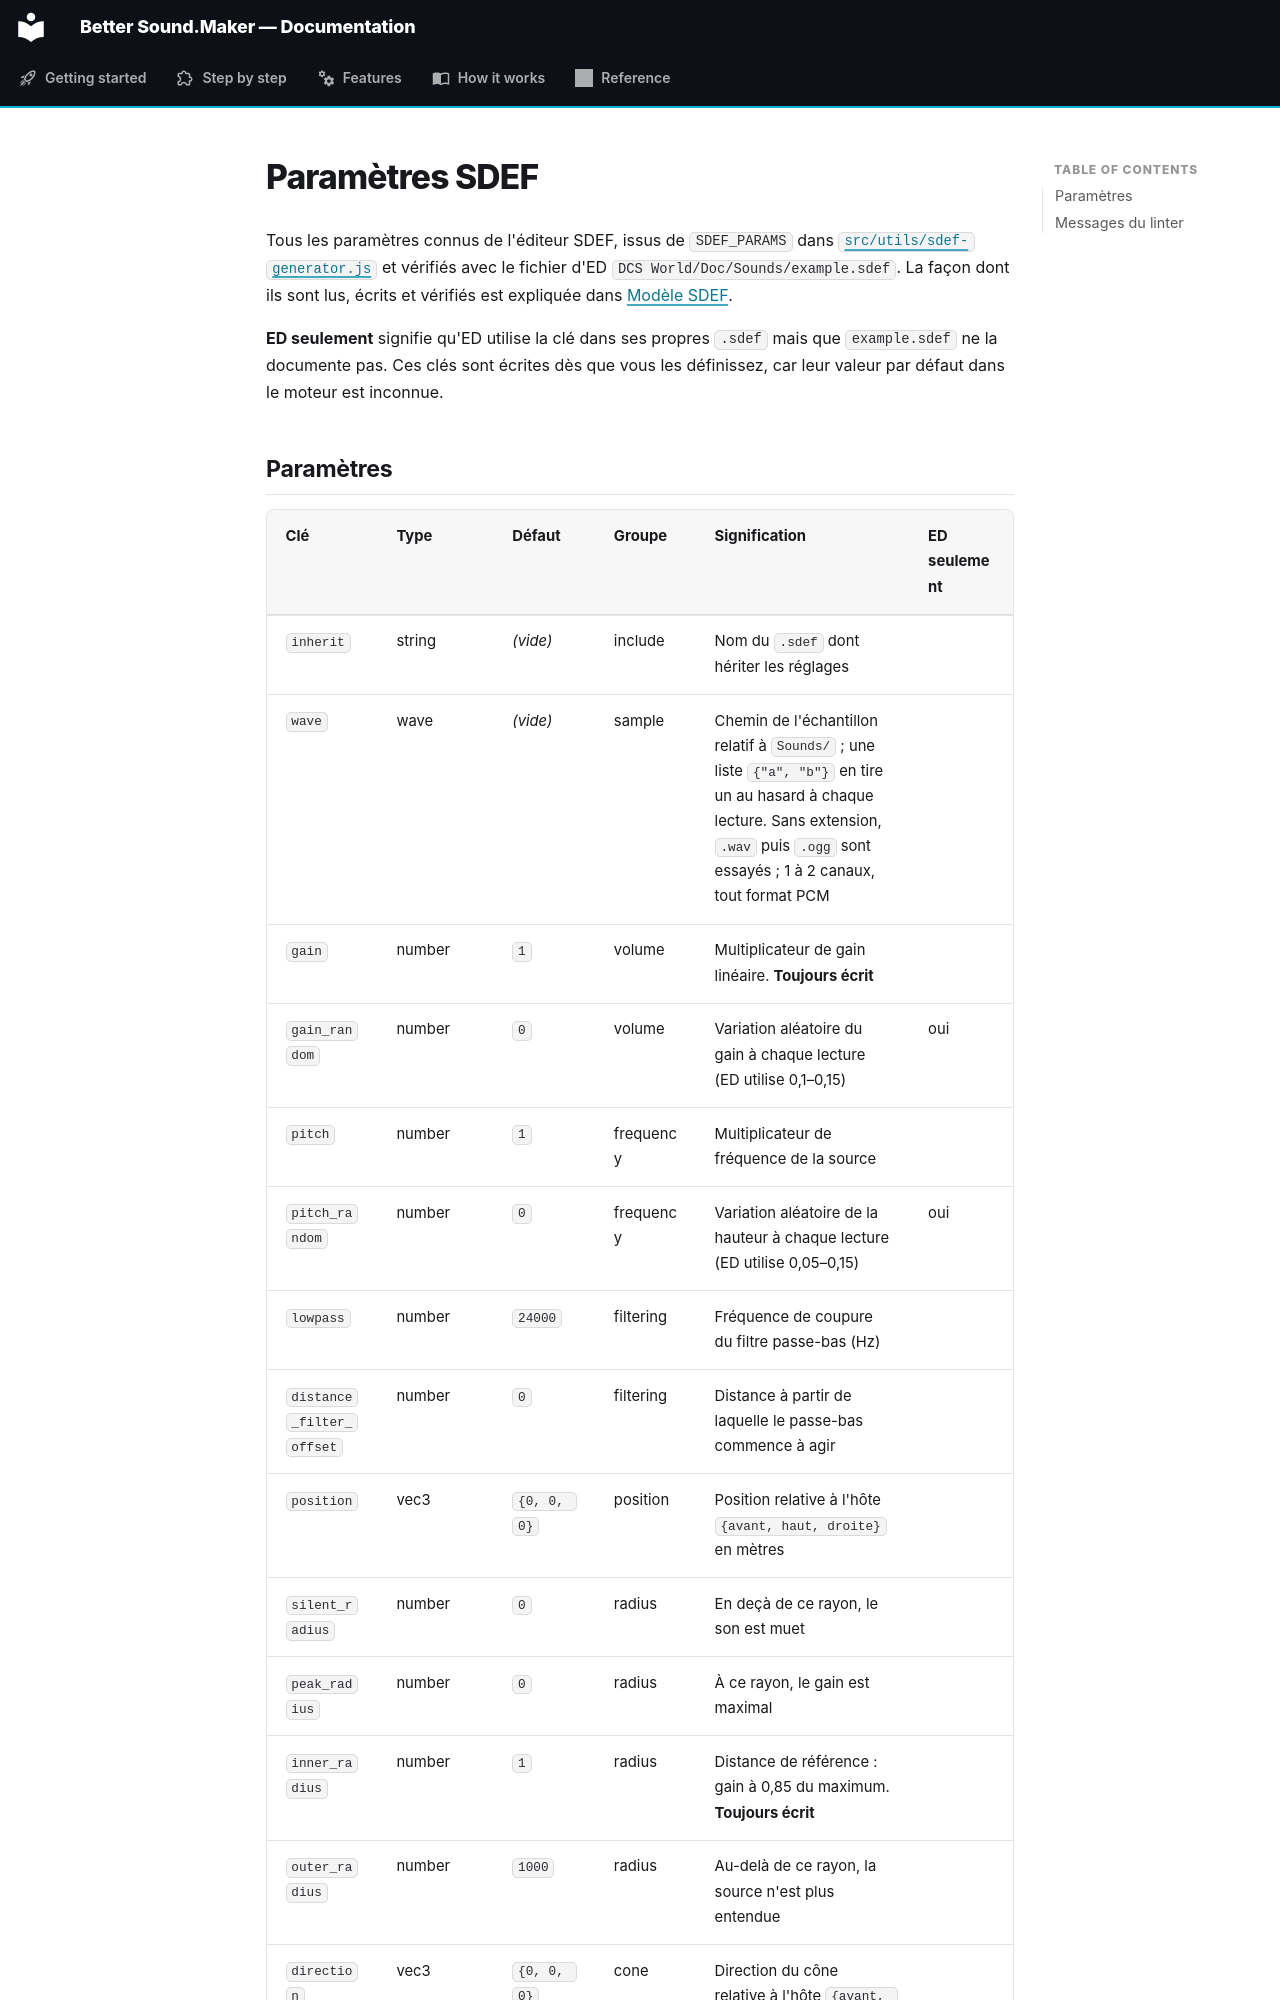

repository: FreeProject089/Better-Sound.Maker · page: reference/sdef-parameters.fr/index.html · generator: mkdocs

# Paramètres SDEF

Tous les paramètres connus de l'éditeur SDEF, issus de `SDEF_PARAMS` dans
[`src/utils/sdef-generator.js`](https://github.com/FreeProject089/Better-Sound.Maker/blob/main/src/utils/sdef-generator.js)
et vérifiés avec le fichier d'ED `DCS World/Doc/Sounds/example.sdef`. La façon dont ils sont lus,
écrits et vérifiés est expliquée dans [Modèle SDEF](../how-it-works/sdef-model.md).

**ED seulement** signifie qu'ED utilise la clé dans ses propres `.sdef` mais que `example.sdef` ne la
documente pas. Ces clés sont écrites dès que vous les définissez, car leur valeur par défaut dans le
moteur est inconnue.
